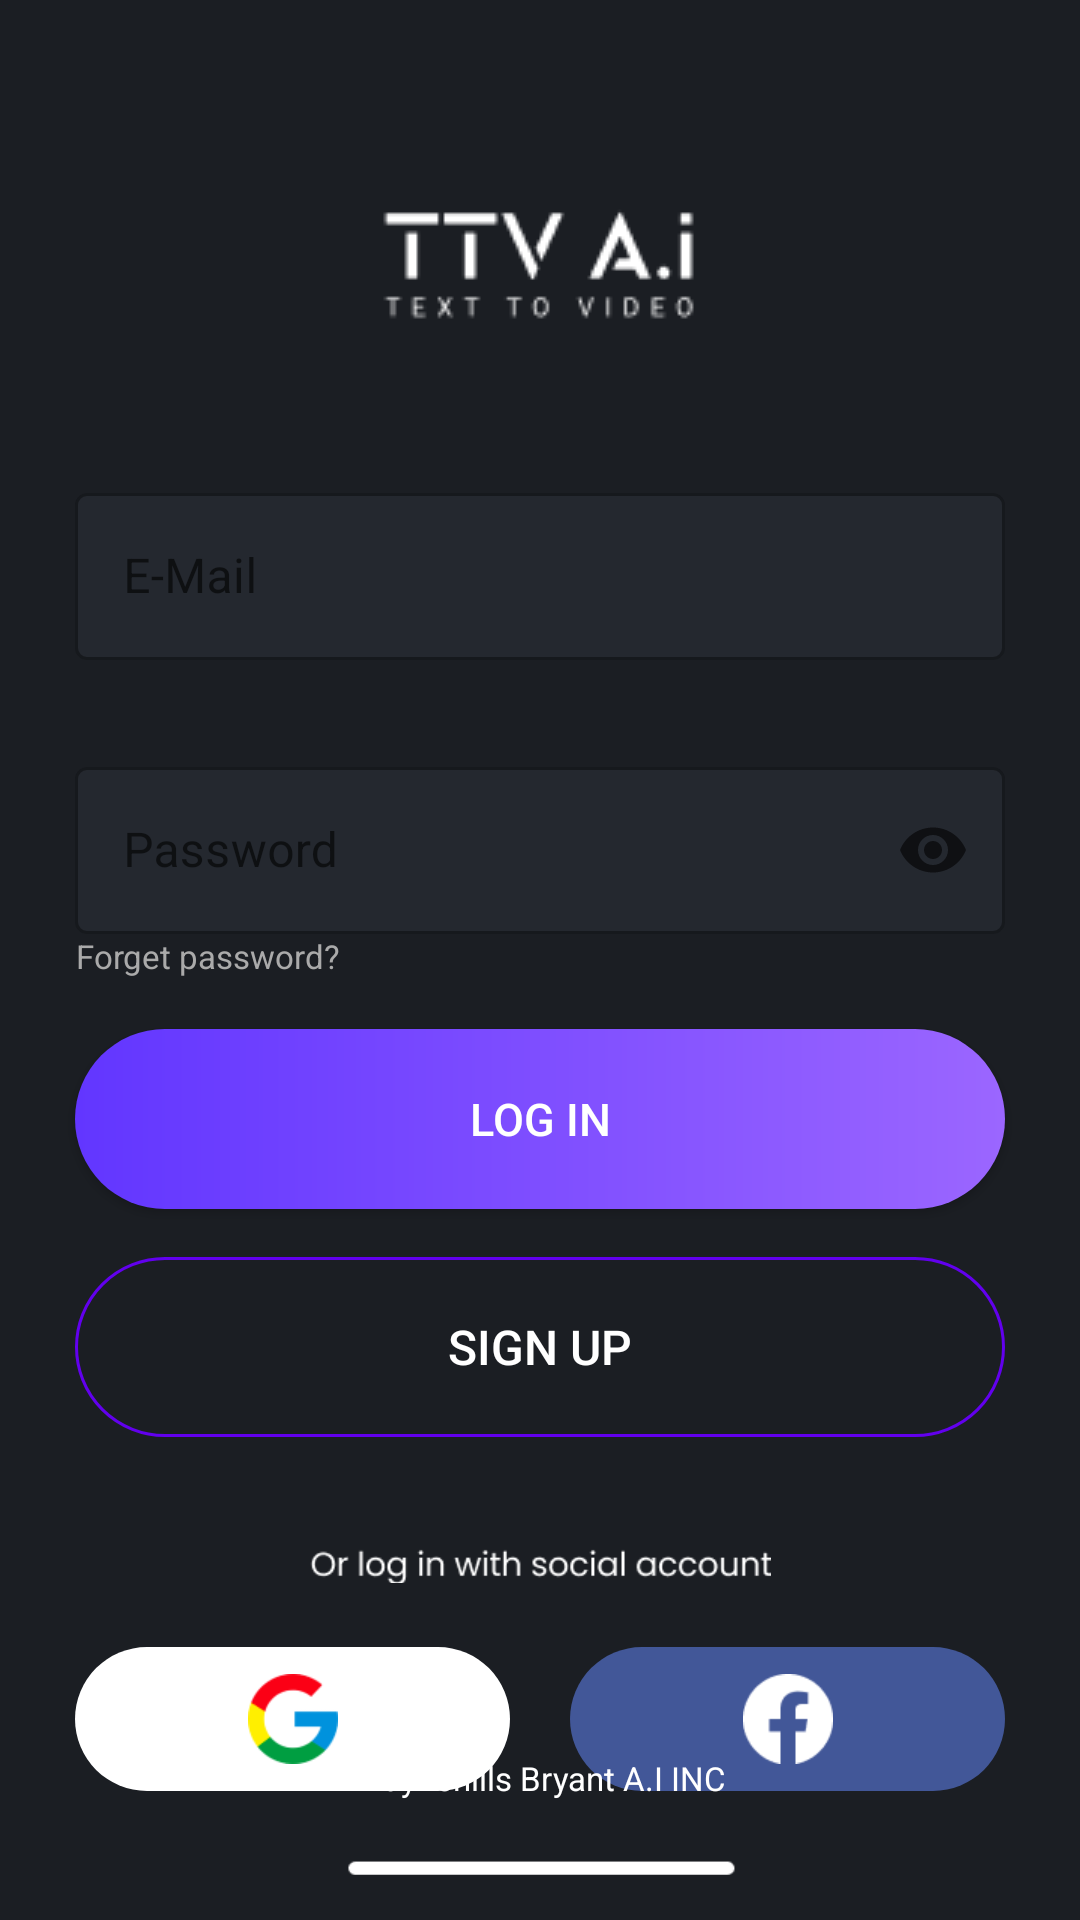

Here is an Android app screen rendered from its layout file. Give the layout XML and the strings, colors and styles it references.
<!-- AndroidManifest.xml: application theme Theme.WayneHils -->
<!-- res/layout/activity_login.xml -->
<?xml version="1.0" encoding="utf-8"?>
<androidx.constraintlayout.widget.ConstraintLayout xmlns:android="http://schemas.android.com/apk/res/android"
    xmlns:app="http://schemas.android.com/apk/res-auto"
    xmlns:tools="http://schemas.android.com/tools"
    android:id="@+id/loginActivity"
    android:layout_width="match_parent"
    android:layout_height="match_parent"
    android:background="@color/spacebackgroundcolor"
    tools:context=".LoginActivity">

    <ImageView
        android:id="@+id/maintitle_ImageView"
        android:layout_width="110dp"
        android:layout_height="50dp"
        android:layout_marginTop="64dp"
        android:src="@drawable/maintitle_img"
        app:layout_constraintEnd_toEndOf="parent"
        app:layout_constraintStart_toStartOf="parent"
        app:layout_constraintTop_toTopOf="parent" />


    <com.google.android.material.textfield.TextInputLayout

        android:id="@+id/Email_textField"
        style="@style/Widget.MaterialComponents.TextInputLayout.OutlinedBox"
        android:layout_width="310dp"
        android:layout_height="wrap_content"
        android:layout_marginTop="45dp"
        android:gravity="end"
        android:hint="E-Mail"
        app:boxBackgroundColor="#24282F"
        app:errorEnabled="true"
        app:hintTextColor="#AAAAAA"
        app:layout_constraintEnd_toEndOf="parent"
        app:layout_constraintStart_toStartOf="parent"
        app:layout_constraintTop_toBottomOf="@id/maintitle_ImageView">

        <com.google.android.material.textfield.TextInputEditText
            android:id="@+id/input_email"
            android:layout_width="match_parent"
            android:layout_height="wrap_content"
            android:textColor="@color/white"
            android:textColorHint="#AAAAAA"
            app:placeholderText="E-Mail" />

    </com.google.android.material.textfield.TextInputLayout>


    <com.google.android.material.textfield.TextInputLayout

        android:id="@+id/password_textField"
        style="@style/Widget.MaterialComponents.TextInputLayout.OutlinedBox"
        android:layout_width="310dp"
        android:layout_height="wrap_content"
        android:layout_marginTop="10dp"
        android:hint="Password"
        app:boxBackgroundColor="#24282F"
        app:endIconMode="password_toggle"
        app:hintTextColor="#AAAAAA"
        app:layout_constraintEnd_toEndOf="parent"
        app:layout_constraintStart_toStartOf="parent"
        app:layout_constraintTop_toBottomOf="@id/Email_textField">

        <com.google.android.material.textfield.TextInputEditText
            android:id="@+id/input_password"
            android:layout_width="match_parent"
            android:layout_height="match_parent"
            android:inputType="textPassword"
            android:textColor="@color/white"
            android:textColorHint="#AAAAAA"
            app:placeholderText="E-Mail" />


        <TextView
            android:id="@+id/forgetpassword_textView"
            android:layout_width="wrap_content"
            android:layout_height="wrap_content"
            android:gravity="end"
            android:text="Forget password?"
            android:textColor="#AAAAAA"
            android:textSize="11sp" />


    </com.google.android.material.textfield.TextInputLayout>


    <androidx.appcompat.widget.AppCompatButton
        android:id="@+id/Login_Btn"
        android:layout_width="310dp"
        android:layout_height="60dp"
        android:layout_marginTop="17dp"
        android:background="@drawable/loginbtn_background"
        android:scaleType="fitCenter"
        android:text="Log in"
        android:textColor="@color/white"
        android:textSize="15sp"
        app:layout_constraintEnd_toEndOf="@id/password_textField"
        app:layout_constraintStart_toStartOf="@id/password_textField"
        app:layout_constraintTop_toBottomOf="@+id/password_textField" />

    <Button
        android:id="@+id/signup_Btn"
        android:layout_width="310dp"
        android:layout_height="60dp"
        android:layout_marginTop="16dp"
        android:background="@drawable/signup_button_background"
        android:text="Sign UP"
        android:textColor="@color/white"
        android:textSize="16sp"
        app:layout_constraintEnd_toEndOf="@id/Login_Btn"
        app:layout_constraintStart_toStartOf="@id/Login_Btn"
        app:layout_constraintTop_toBottomOf="@id/Login_Btn" />

    <ImageView
        android:id="@+id/social_textView"
        android:layout_width="154dp"
        android:layout_height="18dp"
        android:layout_marginTop="34dp"
        android:src="@drawable/loginpage_social_text_img"
        app:layout_constraintEnd_toEndOf="@id/Email_textField"
        app:layout_constraintStart_toStartOf="@id/Email_textField"
        app:layout_constraintTop_toBottomOf="@id/signup_Btn" />

    <View
        android:id="@+id/google_view"
        android:layout_width="145dp"
        android:layout_height="48dp"
        android:layout_marginTop="18dp"
        android:background="@drawable/google_background"
        app:layout_constraintStart_toStartOf="@id/Email_textField"
        app:layout_constraintTop_toBottomOf="@id/social_textView" />

    <ImageView
        android:layout_width="30dp"
        android:layout_height="30dp"
        android:src="@drawable/goole_icon"
        app:layout_constraintBottom_toBottomOf="@id/google_view"
        app:layout_constraintEnd_toEndOf="@id/google_view"
        app:layout_constraintStart_toStartOf="@id/google_view"
        app:layout_constraintTop_toTopOf="@id/google_view" />

    <View
        android:id="@+id/facebook_view"
        android:layout_width="145dp"
        android:layout_height="48dp"
        android:layout_marginTop="18dp"
        android:background="@drawable/facebook_background"
        app:layout_constraintEnd_toEndOf="@id/Email_textField"
        app:layout_constraintTop_toBottomOf="@id/social_textView" />


    <ImageView
        android:layout_width="30dp"
        android:layout_height="30dp"
        android:src="@drawable/facebook_icon"
        app:layout_constraintBottom_toBottomOf="@id/facebook_view"
        app:layout_constraintEnd_toEndOf="@id/facebook_view"
        app:layout_constraintStart_toStartOf="@id/facebook_view"
        app:layout_constraintTop_toTopOf="@id/facebook_view" />


    <TextView
        android:layout_width="wrap_content"
        android:layout_height="wrap_content"
        android:layout_marginBottom="40dp"
        android:text="Waynehills Bryant A.I INC"
        android:textColor="@color/white"
        android:textSize="11sp"
        app:layout_constraintBottom_toBottomOf="parent"
        app:layout_constraintEnd_toEndOf="parent"
        app:layout_constraintStart_toStartOf="parent" />

    <ImageView
        android:layout_width="match_parent"
        android:layout_height="30dp"
        android:layout_marginBottom="8dp"
        android:scaleType="fitXY"
        android:src="@drawable/bottomslidebar_img"
        app:layout_constraintBottom_toBottomOf="parent"
        app:layout_constraintEnd_toEndOf="parent"
        app:layout_constraintStart_toStartOf="parent" />


</androidx.constraintlayout.widget.ConstraintLayout>
<!-- resources referenced by this layout -->
<resources>
  <color name="spacebackgroundcolor">#1B1E23</color>
  <color name="white">#FFFFFFFF</color>
  <!-- drawable bottomslidebar_img: png bitmap (drawable-v24, 397 bytes) -->
  <!-- drawable facebook_background (drawable) -->
  <?xml version="1.0" encoding="utf-8"?>
  <shape xmlns:android="http://schemas.android.com/apk/res/android"
      android:shape="rectangle">
  
      <solid android:color="#425798" />
  
      <size
          android:width="145dp"
          android:height="48dp" />
  
      <corners android:radius="100dp" />
  </shape>
  <!-- drawable facebook_icon: png bitmap (drawable-v24, 922 bytes) -->
  <!-- drawable google_background (drawable) -->
  <?xml version="1.0" encoding="utf-8"?>
  <shape xmlns:android="http://schemas.android.com/apk/res/android"
      android:shape="rectangle">
  
      <solid android:color="@color/white" />
  
      <size
          android:width="145dp"
          android:height="48dp" />
  
      <corners android:radius="100dp" />
  </shape>
  <!-- drawable goole_icon: png bitmap (drawable-v24, 1674 bytes) -->
  <!-- drawable loginbtn_background (drawable) -->
  <?xml version="1.0" encoding="utf-8"?>
  <shape
      android:shape="rectangle"
      xmlns:android="http://schemas.android.com/apk/res/android">
      <corners android:radius="100dp"/>
  
      <gradient
          android:type="linear"
          android:startColor="@color/main_regular"
          android:endColor="@color/main_light"/>
  
  </shape>
  <!-- drawable loginpage_social_text_img: png bitmap (drawable-v24, 2627 bytes) -->
  <!-- drawable maintitle_img: png bitmap (drawable-v24, 1430 bytes) -->
  <!-- drawable signup_button_background (drawable) -->
  <?xml version="1.0" encoding="utf-8"?>
  <shape xmlns:android="http://schemas.android.com/apk/res/android"
      android:shape="rectangle">
  
      <stroke
          android:width="1dp"
          android:color="@color/purple_500" />
      <size
          android:width="36dp"
          android:height="50dp" />
  
      <corners android:radius="100dp" />
  </shape>
  <style name="Theme.WayneHils" parent="Theme.MaterialComponents.DayNight.NoActionBar.Bridge">
          
          <item name="colorPrimary">@color/purple_500</item>
          <item name="colorPrimaryVariant">@color/purple_700</item>
          <item name="colorOnPrimary">@color/white</item>
          
          <item name="colorSecondary">@color/teal_200</item>
          <item name="colorSecondaryVariant">@color/teal_700</item>
          <item name="colorOnSecondary">@color/black</item>
          
  
  
  
          <item name="android:statusBarColor" tools:targetApi="l">?attr/colorPrimaryVariant</item>
          
      </style>
  <color name="main_regular">#6236FF</color>
  <color name="main_light">#9B66FF</color>
  <color name="purple_500">#FF6200EE</color>
  <color name="purple_700">#FF3700B3</color>
  <color name="teal_200">#FF03DAC5</color>
  <color name="teal_700">#FF018786</color>
  <color name="black">#FF000000</color>
</resources>
